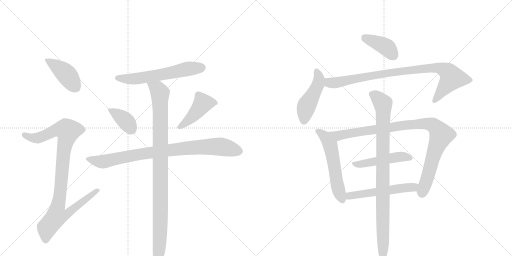
t = 0.00 s
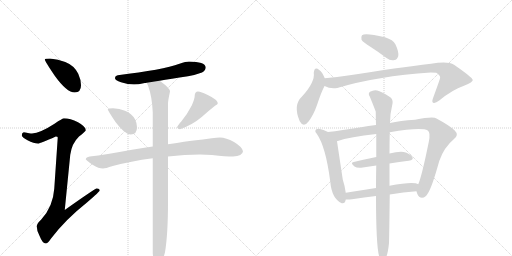
t = 2.37 s
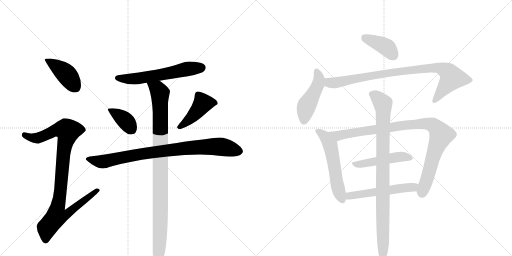
t = 4.73 s
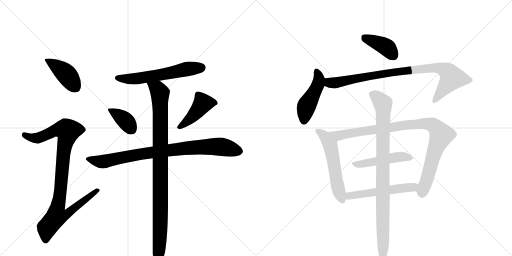
t = 7.09 s
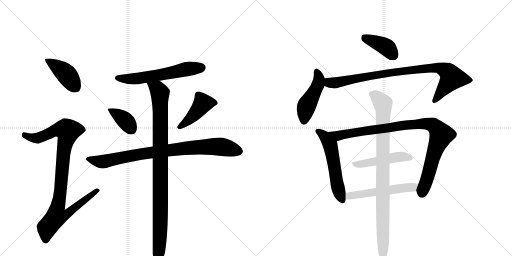
t = 9.46 s
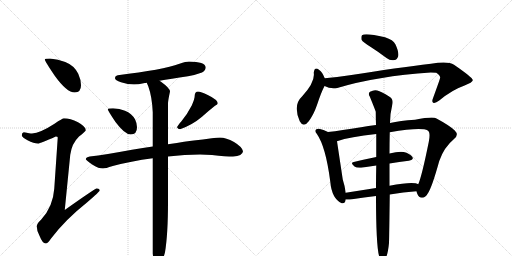
t = 11.82 s

The animated SVG that drew these frames (rendered in a browser with its animation timeline set to each time). Animation: 15 CSS @keyframes rules; one cycle of 11.82 s.

<svg version="1.1" viewBox="0 0 2048 1024" xmlns="http://www.w3.org/2000/svg">
  <g stroke="lightgray" stroke-dasharray="1,1" stroke-width="1" transform="scale(4, 4)">
    <line x1="0" y1="0" x2="256" y2="256"></line>
    <line x1="256" y1="0" x2="0" y2="256"></line>
    <line x1="128" y1="0" x2="128" y2="256"></line>
    <line x1="0" y1="128" x2="256" y2="128"></line>
    <line x1="256" y1="0" x2="512" y2="256"></line>
    <line x1="512" y1="0" x2="256" y2="256"></line>
    <line x1="384" y1="0" x2="384" y2="256"></line>
    <line x1="256" y1="128" x2="512" y2="128"></line>
  </g>
<g transform="scale(1, -1) translate(0, -850)">
   <style type="text/css">
    @keyframes keyframes0 {
      from {
       stroke: black;
       stroke-dashoffset: 419;
       stroke-width: 128;
       }
       58% {
       animation-timing-function: step-end;
       stroke: black;
       stroke-dashoffset: 0;
       stroke-width: 128;
       }
       to {
       stroke: black;
       stroke-width: 1024;
       }
       }
       #make-me-a-hanzi-animation-0 {
         animation: keyframes0 0.590983s both;
         animation-delay: 0.000000s;
         animation-timing-function: linear;
       }
    @keyframes keyframes1 {
      from {
       stroke: black;
       stroke-dashoffset: 971;
       stroke-width: 128;
       }
       76% {
       animation-timing-function: step-end;
       stroke: black;
       stroke-dashoffset: 0;
       stroke-width: 128;
       }
       to {
       stroke: black;
       stroke-width: 1024;
       }
       }
       #make-me-a-hanzi-animation-1 {
         animation: keyframes1 1.040202s both;
         animation-delay: 0.590983s;
         animation-timing-function: linear;
       }
    @keyframes keyframes2 {
      from {
       stroke: black;
       stroke-dashoffset: 598;
       stroke-width: 128;
       }
       66% {
       animation-timing-function: step-end;
       stroke: black;
       stroke-dashoffset: 0;
       stroke-width: 128;
       }
       to {
       stroke: black;
       stroke-width: 1024;
       }
       }
       #make-me-a-hanzi-animation-2 {
         animation: keyframes2 0.736654s both;
         animation-delay: 1.631185s;
         animation-timing-function: linear;
       }
    @keyframes keyframes3 {
      from {
       stroke: black;
       stroke-dashoffset: 377;
       stroke-width: 128;
       }
       55% {
       animation-timing-function: step-end;
       stroke: black;
       stroke-dashoffset: 0;
       stroke-width: 128;
       }
       to {
       stroke: black;
       stroke-width: 1024;
       }
       }
       #make-me-a-hanzi-animation-3 {
         animation: keyframes3 0.556803s both;
         animation-delay: 2.367839s;
         animation-timing-function: linear;
       }
    @keyframes keyframes4 {
      from {
       stroke: black;
       stroke-dashoffset: 440;
       stroke-width: 128;
       }
       59% {
       animation-timing-function: step-end;
       stroke: black;
       stroke-dashoffset: 0;
       stroke-width: 128;
       }
       to {
       stroke: black;
       stroke-width: 1024;
       }
       }
       #make-me-a-hanzi-animation-4 {
         animation: keyframes4 0.608073s both;
         animation-delay: 2.924642s;
         animation-timing-function: linear;
       }
    @keyframes keyframes5 {
      from {
       stroke: black;
       stroke-dashoffset: 873;
       stroke-width: 128;
       }
       74% {
       animation-timing-function: step-end;
       stroke: black;
       stroke-dashoffset: 0;
       stroke-width: 128;
       }
       to {
       stroke: black;
       stroke-width: 1024;
       }
       }
       #make-me-a-hanzi-animation-5 {
         animation: keyframes5 0.960449s both;
         animation-delay: 3.532715s;
         animation-timing-function: linear;
       }
    @keyframes keyframes6 {
      from {
       stroke: black;
       stroke-dashoffset: 1000;
       stroke-width: 128;
       }
       76% {
       animation-timing-function: step-end;
       stroke: black;
       stroke-dashoffset: 0;
       stroke-width: 128;
       }
       to {
       stroke: black;
       stroke-width: 1024;
       }
       }
       #make-me-a-hanzi-animation-6 {
         animation: keyframes6 1.063802s both;
         animation-delay: 4.493164s;
         animation-timing-function: linear;
       }
    @keyframes keyframes7 {
      from {
       stroke: black;
       stroke-dashoffset: 399;
       stroke-width: 128;
       }
       56% {
       animation-timing-function: step-end;
       stroke: black;
       stroke-dashoffset: 0;
       stroke-width: 128;
       }
       to {
       stroke: black;
       stroke-width: 1024;
       }
       }
       #make-me-a-hanzi-animation-7 {
         animation: keyframes7 0.574707s both;
         animation-delay: 5.556966s;
         animation-timing-function: linear;
       }
    @keyframes keyframes8 {
      from {
       stroke: black;
       stroke-dashoffset: 467;
       stroke-width: 128;
       }
       60% {
       animation-timing-function: step-end;
       stroke: black;
       stroke-dashoffset: 0;
       stroke-width: 128;
       }
       to {
       stroke: black;
       stroke-width: 1024;
       }
       }
       #make-me-a-hanzi-animation-8 {
         animation: keyframes8 0.630046s both;
         animation-delay: 6.131673s;
         animation-timing-function: linear;
       }
    @keyframes keyframes9 {
      from {
       stroke: black;
       stroke-dashoffset: 894;
       stroke-width: 128;
       }
       74% {
       animation-timing-function: step-end;
       stroke: black;
       stroke-dashoffset: 0;
       stroke-width: 128;
       }
       to {
       stroke: black;
       stroke-width: 1024;
       }
       }
       #make-me-a-hanzi-animation-9 {
         animation: keyframes9 0.977539s both;
         animation-delay: 6.761719s;
         animation-timing-function: linear;
       }
    @keyframes keyframes10 {
      from {
       stroke: black;
       stroke-dashoffset: 557;
       stroke-width: 128;
       }
       64% {
       animation-timing-function: step-end;
       stroke: black;
       stroke-dashoffset: 0;
       stroke-width: 128;
       }
       to {
       stroke: black;
       stroke-width: 1024;
       }
       }
       #make-me-a-hanzi-animation-10 {
         animation: keyframes10 0.703288s both;
         animation-delay: 7.739258s;
         animation-timing-function: linear;
       }
    @keyframes keyframes11 {
      from {
       stroke: black;
       stroke-dashoffset: 972;
       stroke-width: 128;
       }
       76% {
       animation-timing-function: step-end;
       stroke: black;
       stroke-dashoffset: 0;
       stroke-width: 128;
       }
       to {
       stroke: black;
       stroke-width: 1024;
       }
       }
       #make-me-a-hanzi-animation-11 {
         animation: keyframes11 1.041016s both;
         animation-delay: 8.442546s;
         animation-timing-function: linear;
       }
    @keyframes keyframes12 {
      from {
       stroke: black;
       stroke-dashoffset: 483;
       stroke-width: 128;
       }
       61% {
       animation-timing-function: step-end;
       stroke: black;
       stroke-dashoffset: 0;
       stroke-width: 128;
       }
       to {
       stroke: black;
       stroke-width: 1024;
       }
       }
       #make-me-a-hanzi-animation-12 {
         animation: keyframes12 0.643066s both;
         animation-delay: 9.483561s;
         animation-timing-function: linear;
       }
    @keyframes keyframes13 {
      from {
       stroke: black;
       stroke-dashoffset: 539;
       stroke-width: 128;
       }
       64% {
       animation-timing-function: step-end;
       stroke: black;
       stroke-dashoffset: 0;
       stroke-width: 128;
       }
       to {
       stroke: black;
       stroke-width: 1024;
       }
       }
       #make-me-a-hanzi-animation-13 {
         animation: keyframes13 0.688639s both;
         animation-delay: 10.126628s;
         animation-timing-function: linear;
       }
    @keyframes keyframes14 {
      from {
       stroke: black;
       stroke-dashoffset: 932;
       stroke-width: 128;
       }
       75% {
       animation-timing-function: step-end;
       stroke: black;
       stroke-dashoffset: 0;
       stroke-width: 128;
       }
       to {
       stroke: black;
       stroke-width: 1024;
       }
       }
       #make-me-a-hanzi-animation-14 {
         animation: keyframes14 1.008464s both;
         animation-delay: 10.815267s;
         animation-timing-function: linear;
       }
</style>
<path d="M 200 616 Q 179 616 179 612 Q 179 606 219 547 Q 267 480 299 480 Q 324 480 324 509 Q 324 531 313 555 Q 297 588 261 602 Q 233 614 200 616 Z" fill="lightgray"></path> 
<path d="M 256 377 Q 250 377 218 355 Q 161 318 128 316 Q 121 316 95 321 Q 87 319 87 308 Q 87 302 110 289 Q 136 276 152 276 Q 161 276 223 304 Q 231 304 231 300 L 217 95 Q 212 23 165 -28 Q 147 -45 147 -55 Q 147 -74 158 -93 Q 170 -124 183 -124 Q 191 -124 205 -103 Q 262 -28 349 41 Q 399 84 399 88 Q 399 96 387 96 Q 380 96 259 10 L 281 231 Q 287 276 316 304 Q 343 325 343 329 Q 343 344 312 361 Q 281 377 256 377 Z" fill="lightgray"></path> 
<path d="M 756 604 Q 744 604 718 595 Q 652 571 471 549 Q 460 547 460 537 Q 460 529 484 521 Q 512 512 536 512 Q 552 512 579 518 Q 582 518 587 519 L 638 527 Q 681 534 752 545 Q 778 549 808 560 Q 822 567 823 581 Q 820 603 756 604 Z" fill="lightgray"></path> 
<path d="M 452 417 Q 431 417 431 413 Q 431 408 462 362 Q 499 312 523 312 Q 548 312 548 341 Q 548 357 540 373 Q 527 396 500 407 Q 478 416 452 417 Z" fill="lightgray"></path> 
<path d="M 792 484 Q 786 484 782 479 Q 779 474 779 469 Q 779 455 767 428 Q 748 391 725 364 Q 711 348 708 341 Q 712 333 720 333 Q 769 350 808 383 Q 837 409 860 427 Q 871 432 871 436 Q 871 451 831 470 Q 804 484 792 484 Z" fill="lightgray"></path> 
<path d="M 611 264 Q 573 258 528 251 Q 420 231 359 224 Q 344 221 343 213 Q 345 208 372 190 Q 394 176 412 176 Q 421 176 451 186 Q 522 205 611 217 L 672 224 Q 740 232 800 232 L 848 230 Q 905 224 932 224 Q 970 225 972 245 Q 968 263 936 282 Q 904 300 880 300 Q 867 300 847 297 Q 812 292 775 288 Q 749 285 672 273 L 611 264 Z" fill="lightgray"></path> 
<path d="M 587 519 Q 589 514 593 505 Q 608 464 611 401 L 611 264 L 611 217 L 611 -164 Q 616 -215 632 -215 Q 645 -215 660 -159 Q 672 -88 672 44 L 672 224 L 672 273 L 672 436 Q 672 447 680 484 Q 680 497 644 523 L 638 527 C 614 545 576 547 587 519 Z" fill="lightgray"></path> 
<path d="M 1483 662 Q 1513 643 1546 618 Q 1562 606 1578 610 Q 1588 611 1593 626 Q 1596 642 1582 672 Q 1573 691 1540 701 Q 1461 719 1448 709 Q 1444 705 1446 691 Q 1452 681 1483 662 Z" fill="lightgray"></path> 
<path d="M 1299 537 Q 1289 562 1277 570 Q 1258 586 1255 559 Q 1261 522 1208 464 Q 1171 430 1199 365 Q 1214 337 1235 365 Q 1254 390 1268 430 Q 1284 479 1298 506 C 1306 521 1306 521 1299 537 Z" fill="lightgray"></path> 
<path d="M 1298 506 Q 1322 493 1349 498 Q 1509 546 1723 560 Q 1738 560 1745 559 Q 1764 546 1760 537 Q 1760 534 1732 457 Q 1726 442 1733 439 Q 1740 435 1757 448 Q 1809 491 1856 507 Q 1893 522 1891 530 Q 1890 540 1816 591 Q 1792 607 1724 595 Q 1592 580 1399 549 Q 1348 542 1299 537 C 1269 534 1270 517 1298 506 Z" fill="lightgray"></path> 
<path d="M 1312 322 Q 1294 332 1276 335 Q 1269 336 1264 332 Q 1257 325 1267 315 Q 1303 264 1321 124 Q 1327 55 1367 37 Q 1380 34 1383 52 L 1383 79 Q 1380 104 1371 132 L 1348 285 C 1345 305 1339 308 1312 322 Z" fill="lightgray"></path> 
<path d="M 1666 85 Q 1667 81 1669 75 Q 1675 59 1688 59 Q 1703 60 1711 76 Q 1727 98 1757 206 Q 1776 261 1816 294 Q 1837 310 1819 328 Q 1800 347 1746 376 Q 1733 385 1660 371 Q 1600 367 1560 358 L 1504 350 Q 1473 347 1444 341 Q 1365 328 1312 322 C 1282 318 1319 276 1348 285 Q 1400 303 1505 314 L 1559 321 Q 1685 342 1711 328 Q 1723 321 1715 282 Q 1687 144 1673 113 C 1664 89 1664 89 1666 85 Z" fill="lightgray"></path> 
<path d="M 1505 222 Q 1456 212 1415 202 Q 1399 199 1418 184 Q 1428 177 1451 180 L 1505 188 L 1558 196 Q 1597 203 1635 207 Q 1657 211 1649 223 Q 1639 236 1615 242 Q 1594 245 1558 236 L 1505 222 Z" fill="lightgray"></path> 
<path d="M 1559 72 Q 1614 81 1666 85 C 1696 87 1701 102 1673 113 Q 1655 126 1558 107 L 1504 98 L 1383 79 C 1353 74 1353 53 1383 52 Q 1393 51 1408 53 Q 1457 60 1504 66 L 1559 72 Z" fill="lightgray"></path> 
<path d="M 1556 -122 Q 1557 -91 1559 72 L 1558 107 L 1558 196 L 1558 236 Q 1558 276 1559 321 L 1560 358 Q 1560 395 1570 436 Q 1573 454 1558 463 Q 1524 485 1509 488 Q 1496 492 1480 483 Q 1471 476 1479 464 Q 1501 410 1503 403 Q 1503 378 1504 350 L 1505 314 L 1505 222 L 1505 188 Q 1504 146 1504 98 L 1504 66 Q 1504 -156 1520 -184 Q 1520 -185 1522 -187 Q 1528 -194 1535 -192 Q 1550 -183 1556 -122 Z" fill="lightgray"></path> 
      <clipPath id="make-me-a-hanzi-clip-0">
      <path d="M 200 616 Q 179 616 179 612 Q 179 606 219 547 Q 267 480 299 480 Q 324 480 324 509 Q 324 531 313 555 Q 297 588 261 602 Q 233 614 200 616 Z" fill="lightgray"></path>
      </clipPath>
      <path clip-path="url(#make-me-a-hanzi-clip-0)" d="M 183 611 L 259 559 L 301 502 " fill="none" id="make-me-a-hanzi-animation-0" stroke-dasharray="291 582" stroke-linecap="round"></path>

      <clipPath id="make-me-a-hanzi-clip-1">
      <path d="M 256 377 Q 250 377 218 355 Q 161 318 128 316 Q 121 316 95 321 Q 87 319 87 308 Q 87 302 110 289 Q 136 276 152 276 Q 161 276 223 304 Q 231 304 231 300 L 217 95 Q 212 23 165 -28 Q 147 -45 147 -55 Q 147 -74 158 -93 Q 170 -124 183 -124 Q 191 -124 205 -103 Q 262 -28 349 41 Q 399 84 399 88 Q 399 96 387 96 Q 380 96 259 10 L 281 231 Q 287 276 316 304 Q 343 325 343 329 Q 343 344 312 361 Q 281 377 256 377 Z" fill="lightgray"></path>
      </clipPath>
      <path clip-path="url(#make-me-a-hanzi-clip-1)" d="M 98 310 L 124 299 L 151 298 L 223 330 L 246 333 L 271 326 L 257 259 L 231 21 L 272 17 L 279 6 L 269 -6 L 222 -19 L 187 -63 L 183 -112 " fill="none" id="make-me-a-hanzi-animation-1" stroke-dasharray="843 1686" stroke-linecap="round"></path>

      <clipPath id="make-me-a-hanzi-clip-2">
      <path d="M 756 604 Q 744 604 718 595 Q 652 571 471 549 Q 460 547 460 537 Q 460 529 484 521 Q 512 512 536 512 Q 552 512 579 518 Q 582 518 587 519 L 638 527 Q 681 534 752 545 Q 778 549 808 560 Q 822 567 823 581 Q 820 603 756 604 Z" fill="lightgray"></path>
      </clipPath>
      <path clip-path="url(#make-me-a-hanzi-clip-2)" d="M 470 538 L 552 536 L 747 574 L 808 579 " fill="none" id="make-me-a-hanzi-animation-2" stroke-dasharray="470 940" stroke-linecap="round"></path>

      <clipPath id="make-me-a-hanzi-clip-3">
      <path d="M 452 417 Q 431 417 431 413 Q 431 408 462 362 Q 499 312 523 312 Q 548 312 548 341 Q 548 357 540 373 Q 527 396 500 407 Q 478 416 452 417 Z" fill="lightgray"></path>
      </clipPath>
      <path clip-path="url(#make-me-a-hanzi-clip-3)" d="M 435 412 L 499 370 L 525 334 " fill="none" id="make-me-a-hanzi-animation-3" stroke-dasharray="249 498" stroke-linecap="round"></path>

      <clipPath id="make-me-a-hanzi-clip-4">
      <path d="M 792 484 Q 786 484 782 479 Q 779 474 779 469 Q 779 455 767 428 Q 748 391 725 364 Q 711 348 708 341 Q 712 333 720 333 Q 769 350 808 383 Q 837 409 860 427 Q 871 432 871 436 Q 871 451 831 470 Q 804 484 792 484 Z" fill="lightgray"></path>
      </clipPath>
      <path clip-path="url(#make-me-a-hanzi-clip-4)" d="M 861 437 L 811 436 L 776 390 L 717 342 " fill="none" id="make-me-a-hanzi-animation-4" stroke-dasharray="312 624" stroke-linecap="round"></path>

      <clipPath id="make-me-a-hanzi-clip-5">
      <path d="M 611 264 Q 573 258 528 251 Q 420 231 359 224 Q 344 221 343 213 Q 345 208 372 190 Q 394 176 412 176 Q 421 176 451 186 Q 522 205 611 217 L 672 224 Q 740 232 800 232 L 848 230 Q 905 224 932 224 Q 970 225 972 245 Q 968 263 936 282 Q 904 300 880 300 Q 867 300 847 297 Q 812 292 775 288 Q 749 285 672 273 L 611 264 Z" fill="lightgray"></path>
      </clipPath>
      <path clip-path="url(#make-me-a-hanzi-clip-5)" d="M 349 214 L 413 203 L 608 241 L 800 262 L 883 263 L 958 245 " fill="none" id="make-me-a-hanzi-animation-5" stroke-dasharray="745 1490" stroke-linecap="round"></path>

      <clipPath id="make-me-a-hanzi-clip-6">
      <path d="M 587 519 Q 589 514 593 505 Q 608 464 611 401 L 611 264 L 611 217 L 611 -164 Q 616 -215 632 -215 Q 645 -215 660 -159 Q 672 -88 672 44 L 672 224 L 672 273 L 672 436 Q 672 447 680 484 Q 680 497 644 523 L 638 527 C 614 545 576 547 587 519 Z" fill="lightgray"></path>
      </clipPath>
      <path clip-path="url(#make-me-a-hanzi-clip-6)" d="M 594 514 L 623 499 L 640 478 L 642 -22 L 632 -206 " fill="none" id="make-me-a-hanzi-animation-6" stroke-dasharray="872 1744" stroke-linecap="round"></path>

      <clipPath id="make-me-a-hanzi-clip-7">
      <path d="M 1483 662 Q 1513 643 1546 618 Q 1562 606 1578 610 Q 1588 611 1593 626 Q 1596 642 1582 672 Q 1573 691 1540 701 Q 1461 719 1448 709 Q 1444 705 1446 691 Q 1452 681 1483 662 Z" fill="lightgray"></path>
      </clipPath>
      <path clip-path="url(#make-me-a-hanzi-clip-7)" d="M 1454 703 L 1536 667 L 1574 629 " fill="none" id="make-me-a-hanzi-animation-7" stroke-dasharray="271 542" stroke-linecap="round"></path>

      <clipPath id="make-me-a-hanzi-clip-8">
      <path d="M 1299 537 Q 1289 562 1277 570 Q 1258 586 1255 559 Q 1261 522 1208 464 Q 1171 430 1199 365 Q 1214 337 1235 365 Q 1254 390 1268 430 Q 1284 479 1298 506 C 1306 521 1306 521 1299 537 Z" fill="lightgray"></path>
      </clipPath>
      <path clip-path="url(#make-me-a-hanzi-clip-8)" d="M 1266 564 L 1276 535 L 1273 512 L 1226 425 L 1216 368 " fill="none" id="make-me-a-hanzi-animation-8" stroke-dasharray="339 678" stroke-linecap="round"></path>

      <clipPath id="make-me-a-hanzi-clip-9">
      <path d="M 1298 506 Q 1322 493 1349 498 Q 1509 546 1723 560 Q 1738 560 1745 559 Q 1764 546 1760 537 Q 1760 534 1732 457 Q 1726 442 1733 439 Q 1740 435 1757 448 Q 1809 491 1856 507 Q 1893 522 1891 530 Q 1890 540 1816 591 Q 1792 607 1724 595 Q 1592 580 1399 549 Q 1348 542 1299 537 C 1269 534 1270 517 1298 506 Z" fill="lightgray"></path>
      </clipPath>
      <path clip-path="url(#make-me-a-hanzi-clip-9)" d="M 1307 529 L 1331 518 L 1563 560 L 1757 578 L 1792 562 L 1806 535 L 1738 446 " fill="none" id="make-me-a-hanzi-animation-9" stroke-dasharray="766 1532" stroke-linecap="round"></path>

      <clipPath id="make-me-a-hanzi-clip-10">
      <path d="M 1312 322 Q 1294 332 1276 335 Q 1269 336 1264 332 Q 1257 325 1267 315 Q 1303 264 1321 124 Q 1327 55 1367 37 Q 1380 34 1383 52 L 1383 79 Q 1380 104 1371 132 L 1348 285 C 1345 305 1339 308 1312 322 Z" fill="lightgray"></path>
      </clipPath>
      <path clip-path="url(#make-me-a-hanzi-clip-10)" d="M 1272 325 L 1297 307 L 1321 271 L 1351 103 L 1370 50 " fill="none" id="make-me-a-hanzi-animation-10" stroke-dasharray="429 858" stroke-linecap="round"></path>

      <clipPath id="make-me-a-hanzi-clip-11">
      <path d="M 1666 85 Q 1667 81 1669 75 Q 1675 59 1688 59 Q 1703 60 1711 76 Q 1727 98 1757 206 Q 1776 261 1816 294 Q 1837 310 1819 328 Q 1800 347 1746 376 Q 1733 385 1660 371 Q 1600 367 1560 358 L 1504 350 Q 1473 347 1444 341 Q 1365 328 1312 322 C 1282 318 1319 276 1348 285 Q 1400 303 1505 314 L 1559 321 Q 1685 342 1711 328 Q 1723 321 1715 282 Q 1687 144 1673 113 C 1664 89 1664 89 1666 85 Z" fill="lightgray"></path>
      </clipPath>
      <path clip-path="url(#make-me-a-hanzi-clip-11)" d="M 1318 319 L 1354 307 L 1622 350 L 1712 355 L 1732 349 L 1765 310 L 1730 219 L 1689 78 " fill="none" id="make-me-a-hanzi-animation-11" stroke-dasharray="844 1688" stroke-linecap="round"></path>

      <clipPath id="make-me-a-hanzi-clip-12">
      <path d="M 1505 222 Q 1456 212 1415 202 Q 1399 199 1418 184 Q 1428 177 1451 180 L 1505 188 L 1558 196 Q 1597 203 1635 207 Q 1657 211 1649 223 Q 1639 236 1615 242 Q 1594 245 1558 236 L 1505 222 Z" fill="lightgray"></path>
      </clipPath>
      <path clip-path="url(#make-me-a-hanzi-clip-12)" d="M 1416 193 L 1443 193 L 1585 222 L 1617 224 L 1639 217 " fill="none" id="make-me-a-hanzi-animation-12" stroke-dasharray="355 710" stroke-linecap="round"></path>

      <clipPath id="make-me-a-hanzi-clip-13">
      <path d="M 1559 72 Q 1614 81 1666 85 C 1696 87 1701 102 1673 113 Q 1655 126 1558 107 L 1504 98 L 1383 79 C 1353 74 1353 53 1383 52 Q 1393 51 1408 53 Q 1457 60 1504 66 L 1559 72 Z" fill="lightgray"></path>
      </clipPath>
      <path clip-path="url(#make-me-a-hanzi-clip-13)" d="M 1389 59 L 1408 69 L 1667 107 " fill="none" id="make-me-a-hanzi-animation-13" stroke-dasharray="411 822" stroke-linecap="round"></path>

      <clipPath id="make-me-a-hanzi-clip-14">
      <path d="M 1556 -122 Q 1557 -91 1559 72 L 1558 107 L 1558 196 L 1558 236 Q 1558 276 1559 321 L 1560 358 Q 1560 395 1570 436 Q 1573 454 1558 463 Q 1524 485 1509 488 Q 1496 492 1480 483 Q 1471 476 1479 464 Q 1501 410 1503 403 Q 1503 378 1504 350 L 1505 314 L 1505 222 L 1505 188 Q 1504 146 1504 98 L 1504 66 Q 1504 -156 1520 -184 Q 1520 -185 1522 -187 Q 1528 -194 1535 -192 Q 1550 -183 1556 -122 Z" fill="lightgray"></path>
      </clipPath>
      <path clip-path="url(#make-me-a-hanzi-clip-14)" d="M 1488 473 L 1512 458 L 1531 435 L 1533 416 L 1531 -183 " fill="none" id="make-me-a-hanzi-animation-14" stroke-dasharray="804 1608" stroke-linecap="round"></path>

</g>
</svg>
